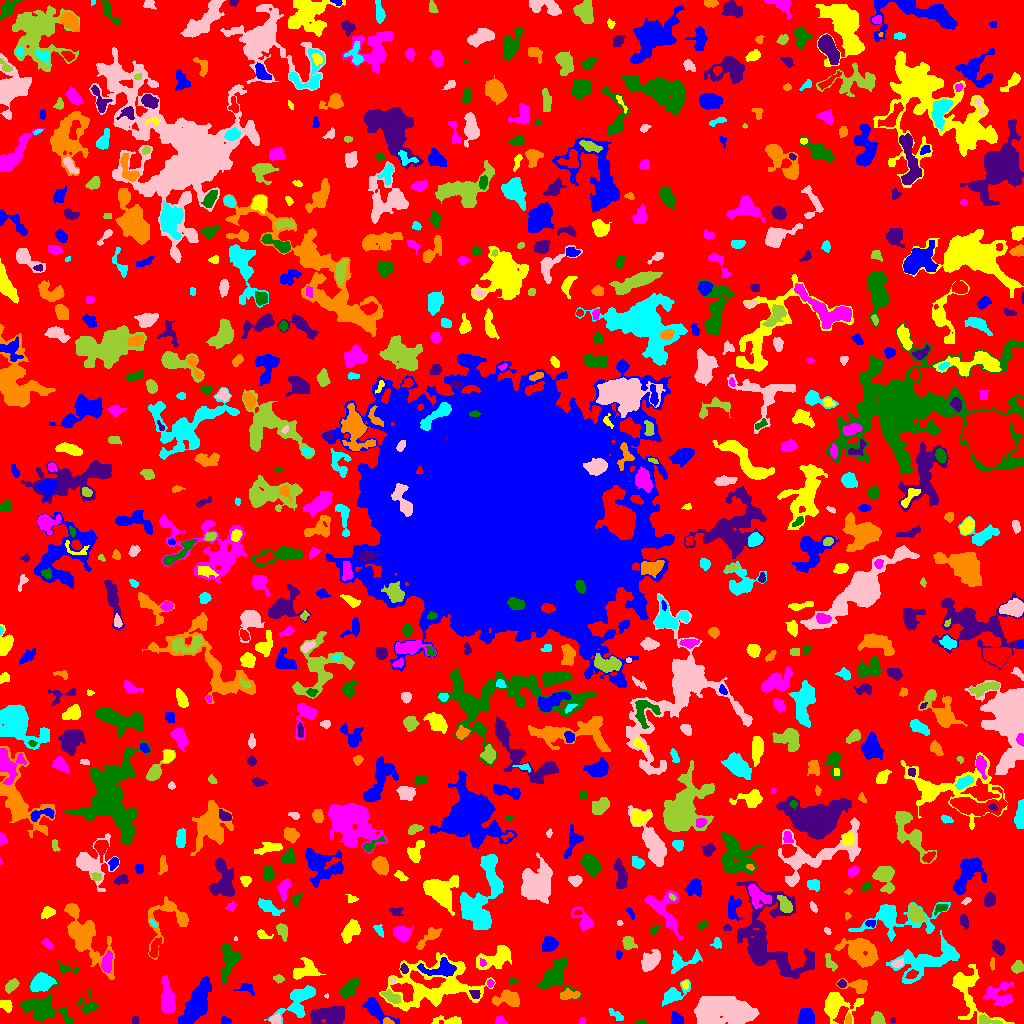

The data file committed next to this chart (first rows):
ID, X, Y, A, B, theta, total_flux, mu_max, mu_median, mu_mean, R_fwhm, R_e, R10, R90, x_start, x_end, y_start, y_end, area, greylevel
0, 509, 506.1, 304.5, 300.2, -1.171, 756101, 8.0, 1.0, 1.08, 59.82, 216.1, 81.38, 348.7, 0, 1023, 0, 1023, 700271, 1.08
1, 676.7, 4.511, 3.383, 2.7, -0.6742, 358.0, 5.0, 3.0, 2.652, 4.72, 3.785, 1.493, 5.781, 671, 683, 0, 12, 135, 4.652
2, 967.9, 32.7, 16.53, 7.993, -1.147, 1770, 7.0, 2.0, 2.395, 7.092, 8.234, 3.141, 13.34, 952, 1014, 0, 59, 739, 4.395
3, 499.7, 2.522, 2.279, 2.09, -0.4099, 136.0, 4.0, 2.0, 1.679, 3.656, 2.585, 0.9772, 4.146, 494, 507, 0, 7, 81, 4.679
4, 641.9, 1.019, 2.309, 1.021, -0.05799, 52.0, 3.0, 1.0, 1.156, 2.111, 1.784, 0.5642, 2.932, 636, 647, 0, 4, 45, 4.156
5, 892.8, 3.5, 1.299, 1.173, 0.0, 32.0, 2.0, 1.0, 1.0, 2.646, 1.493, 0.5642, 2.394, 890, 895, 0, 6, 32, 5.0
6, 387.5, 1.692, 2.571, 1.518, -0.1897, 172.0, 6.0, 3.0, 2.73, 3.192, 2.257, 0.7979, 3.568, 383, 394, 0, 6, 63, 8.73
7, 615.7, 8.695, 4.941, 1.834, -0.6413, 269.0, 3.0, 3.0, 2.445, 5.67, 3.742, 1.596, 5.382, 608, 623, 3, 15, 110, 4.445
8, 727.2, 12.73, 15.22, 6.874, -0.04368, 7714, 16.0, 5.0, 5.631, 8.704, 11.95, 4.334, 18.52, 694, 759, 0, 27, 1370, 6.631
9, 986.1, 3.487, 5.353, 2.042, -0.21, 197.0, 4.0, 1.0, 1.397, 4.184, 3.478, 1.262, 5.67, 979, 1002, 0, 9, 141, 5.397
10, 8.48, 1.242, 6.119, 1.188, -0.06169, 396.0, 7.0, 4.0, 3.882, 4.222, 3.09, 1.262, 4.754, 0, 23, 0, 5, 102, 6.882
11, 225.7, 2.839, 2.346, 1.674, -0.1991, 93.0, 3.0, 1.0, 1.292, 2.764, 2.394, 0.9772, 3.949, 221, 231, 0, 7, 72, 4.292
12, 453.4, 2.087, 4.135, 1.852, -0.07405, 230.0, 6.0, 1.0, 1.299, 3.656, 2.932, 1.128, 4.853, 431, 461, 0, 8, 177, 4.299
13, 581.3, 2.133, 1.764, 1.23, 1.467, 45.0, 3.0, 1.0, 0.9574, 2.111, 1.784, 0.5642, 2.821, 578, 585, 0, 6, 47, 3.957
14, 43.08, 16.33, 11.93, 8.101, -0.34, 2070, 7.0, 2.0, 2.559, 7.378, 8.686, 3.141, 13.79, 20, 73, 0, 52, 809, 4.559
15, 135.0, 3.5, 2.291, 1.414, -0.0, 40.0, 1.0, 1.0, 0.7407, 3.568, 2.459, 0.9772, 3.338, 132, 138, 0, 7, 54, 3.741
16, 848, 3.444, 2.679, 1.672, 1.347, 90.0, 4.0, 1.0, 1.429, 2.585, 2.257, 0.7979, 3.909, 845, 851, 0, 11, 63, 5.429
17, 298.7, 12.96, 2.501, 1.51, -0.7229, 99.0, 3.0, 2.0, 1.523, 3.241, 2.523, 0.9772, 3.868, 293, 303, 9, 17, 65, 6.523
18, 275.5, 3.478, 2.65, 2.388, 0.8619, 299.0, 6.0, 3.0, 3.147, 4.442, 3.09, 1.262, 4.687, 269, 280, 0, 11, 95, 6.147
19, 878.1, 4.342, 3.123, 2.802, -0.7903, 389.0, 8.0, 3.0, 2.611, 3.868, 3.656, 1.262, 5.67, 871, 885, 0, 12, 149, 5.611
20, 633.2, 17.11, 2.526, 2.299, 0.6777, 264.0, 5.0, 2.0, 2.218, 3.989, 3.038, 1.262, 4.82, 627, 639, 11, 22, 119, 5.218
21, 806.1, 7.147, 3.896, 3.633, -1.22, 838.0, 9.0, 3.0, 3.477, 4.618, 4.754, 1.871, 7.59, 798, 814, 0, 15, 241, 5.477
22, 837.6, 18.59, 9.464, 6.57, 0.01935, 1496, 7.0, 2.0, 2.629, 6.747, 7.313, 2.706, 11.6, 824, 863, 0, 31, 569, 4.629
23, 167.3, 24.79, 9.31, 2.799, -1.426, 591.0, 4.0, 1.0, 1.452, 7.777, 5.863, 2.185, 9.132, 161, 175, 10, 48, 407, 4.452
24, 88.34, 18.55, 5.384, 4.81, -0.8866, 369.0, 3.0, 2.0, 1.693, 6.358, 5.015, 1.954, 7.569, 76, 99, 10, 33, 218, 3.693
25, 330.8, 7.957, 8.145, 4.164, -0.00649, 1868, 8.0, 3.0, 3.44, 9.009, 6.652, 2.706, 10.48, 310, 344, 0, 17, 543, 6.44
26, 508.1, 25.75, 6.702, 3.303, 0.03521, 533.0, 5.0, 1.0, 1.635, 4.983, 4.82, 1.954, 7.919, 492, 519, 17, 34, 326, 4.635
27, 673.5, 28.83, 7.44, 3.403, 0.5724, 764.0, 9.0, 2.0, 2.497, 2.585, 5.352, 1.784, 8.5, 662, 690, 17, 44, 306, 4.497
28, 704.4, 13.64, 3.938, 1.996, 1.366, 214.0, 3.0, 2.0, 1.928, 4.787, 3.432, 1.493, 5.293, 700, 709, 8, 22, 111, 9.928
29, 390.4, 27.1, 4.846, 2.055, -0.454, 250.0, 4.0, 1.0, 1.445, 4.687, 3.613, 1.382, 6.024, 381, 400, 20, 34, 173, 5.445
30, 897, 21.68, 3.915, 1.958, 0.4979, 152.0, 4.0, 1.0, 1.394, 4.146, 3.192, 1.128, 4.787, 889, 903, 16, 27, 109, 4.394
31, 375.9, 13.62, 8.824, 3.364, -0.6742, 1252, 9.0, 3.0, 3.587, 5.499, 5.47, 2.111, 9.097, 362, 399, 0, 26, 349, 5.587
32, 5.73, 18.16, 3.091, 2.385, -0.5444, 304.0, 5.0, 2.0, 2.394, 4.37, 3.432, 1.382, 5.232, 0, 12, 11, 23, 127, 5.394
33, 1000, 27.56, 7.212, 5.912, -0.1567, 1065, 7.0, 2.0, 2.548, 5.262, 6.358, 2.257, 10.08, 983, 1013, 17, 42, 418, 4.548
34, 347.7, 32.65, 3.78, 2.726, 0.6764, 274.0, 4.0, 1.0, 1.118, 5.293, 3.989, 1.493, 6.232, 340, 358, 25, 46, 245, 4.118
35, 475.1, 28.97, 2.499, 1.985, -0.4668, 159.0, 4.0, 2.0, 1.916, 3.742, 2.706, 0.9772, 4.478, 469, 480, 25, 33, 83, 6.916
36, 568.7, 28.41, 5.306, 2.174, 0.1008, 542.0, 6.0, 3.0, 3.246, 5.944, 4.222, 1.693, 6.383, 560, 580, 24, 35, 167, 6.246
37, 299.3, 24.67, 12.66, 4.926, 0.6867, 1257, 8.0, 2.0, 2.474, 5.781, 6.933, 2.394, 11.01, 264, 315, 0, 38, 508, 4.474
38, 326.1, 27.5, 0.9574, 0.9286, -0.0, 30.0, 4.0, 1.5, 1.5, 1.784, 1.128, 0.0, 1.784, 324, 328, 25, 30, 20, 4.5
39, 11.41, 37.91, 3.959, 2.358, 0.74, 499.0, 7.0, 3.0, 3.465, 4.222, 3.949, 1.493, 6.103, 5, 19, 30, 45, 144, 5.465
40, 753.7, 41.45, 11.53, 2.789, -0.2155, 718.0, 5.0, 2.0, 1.718, 6.333, 5.614, 2.257, 8.849, 734, 775, 31, 49, 418, 4.718
41, 246.7, 34.83, 4.894, 2.818, -0.2405, 158.0, 2.0, 1.0, 1.244, 6.333, 3.827, 1.493, 5.917, 233, 254, 28, 40, 127, 4.244
42, 684.9, 38.8, 1.888, 1.37, 1.181, 50.0, 2.0, 1.0, 0.8929, 3.432, 1.954, 0.7979, 3.141, 681, 688, 34, 43, 56, 4.893
43, 490.2, 40.09, 1.981, 1.691, 1.369, 128.0, 4.0, 2.0, 2.51, 3.785, 2.394, 0.9772, 3.613, 487, 494, 36, 44, 51, 5.51
44, 512.7, 42.79, 1.863, 1.523, -0.1079, 48.0, 2.0, 1.0, 0.9057, 3.478, 2.034, 0.7979, 3.241, 509, 518, 39, 46, 53, 3.906
45, 841.8, 39.81, 1.875, 1.793, 0.9009, 167.0, 6.0, 2.0, 2.569, 2.877, 2.257, 0.7979, 3.742, 837, 846, 36, 44, 65, 7.569
46, 858, 37.98, 6.664, 3.085, -0.1275, 534.0, 8.0, 2.0, 2.244, 3.7, 4.478, 1.493, 7.421, 836, 867, 30, 45, 238, 5.244
47, 40.41, 40.89, 4.98, 3.706, 0.4864, 1235, 8.0, 3.0, 3.459, 7.334, 5.441, 2.257, 8.387, 30, 56, 32, 51, 357, 7.459
48, 392.5, 43.5, 1.658, 1.299, 0.0, 64.0, 3.0, 2.0, 1.778, 2.646, 1.871, 0.7979, 2.932, 389, 396, 41, 46, 36, 6.778
49, 278.8, 44.79, 2.63, 1.779, -0.2777, 120.0, 3.0, 1.0, 1.579, 3.385, 2.706, 0.9772, 4.297, 273, 284, 40, 49, 76, 4.579
50, 911.9, 49.72, 2.383, 1.44, 0.4273, 69.0, 3.0, 1.0, 0.7582, 2.459, 2.185, 0.7979, 3.523, 905, 918, 45, 54, 91, 6.758
51, 195.3, 19.25, 11.76, 4.372, 1.082, 3241, 12.0, 3.0, 3.9, 7.59, 8.556, 3.141, 14.04, 178, 211, 0, 47, 831, 5.9
52, 305.8, 53.45, 6.425, 4.49, 0.3383, 927.0, 5.0, 3.0, 2.743, 7.527, 5.89, 2.394, 9.115, 293, 325, 44, 66, 338, 4.743
53, 106.7, 60.14, 4.178, 2.09, 1.46, 392.0, 6.0, 2.0, 1.99, 4.618, 3.613, 1.382, 5.971, 101, 112, 51, 73, 197, 6.99
54, 66.6, 54.52, 6.286, 2.061, -0.1703, 93.0, 4.0, 1.0, 0.7381, 2.185, 2.877, 0.7979, 4.478, 57, 78, 50, 64, 126, 4.738
55, 404.1, 54.68, 2.186, 1.725, -1.076, 128.0, 4.0, 2.0, 1.855, 3.613, 2.459, 0.9772, 3.949, 400, 408, 50, 60, 69, 6.855
56, 992.2, 60.66, 3.614, 0.7889, 1.531, 44.0, 4.0, 1.0, 0.7719, 1.262, 1.954, 0.5642, 3.09, 990, 994, 53, 66, 57, 3.772
57, 930.5, 63.89, 19.08, 6.782, 0.3418, 2910, 10.0, 2.0, 2.761, 6.747, 9.837, 3.385, 15.94, 886, 959, 40, 93, 1054, 4.761
58, 897.6, 60.12, 2.956, 1.78, 0.2572, 188.0, 4.0, 2.0, 2.022, 4.26, 2.932, 1.128, 4.583, 891, 903, 56, 65, 93, 7.022
59, 1018, 56.48, 3.096, 2.636, 1.168, 264.0, 4.0, 2.0, 2.0, 5.171, 3.568, 1.382, 5.726, 1011, 1023, 50, 63, 132, 5.0
... 772 more rows
